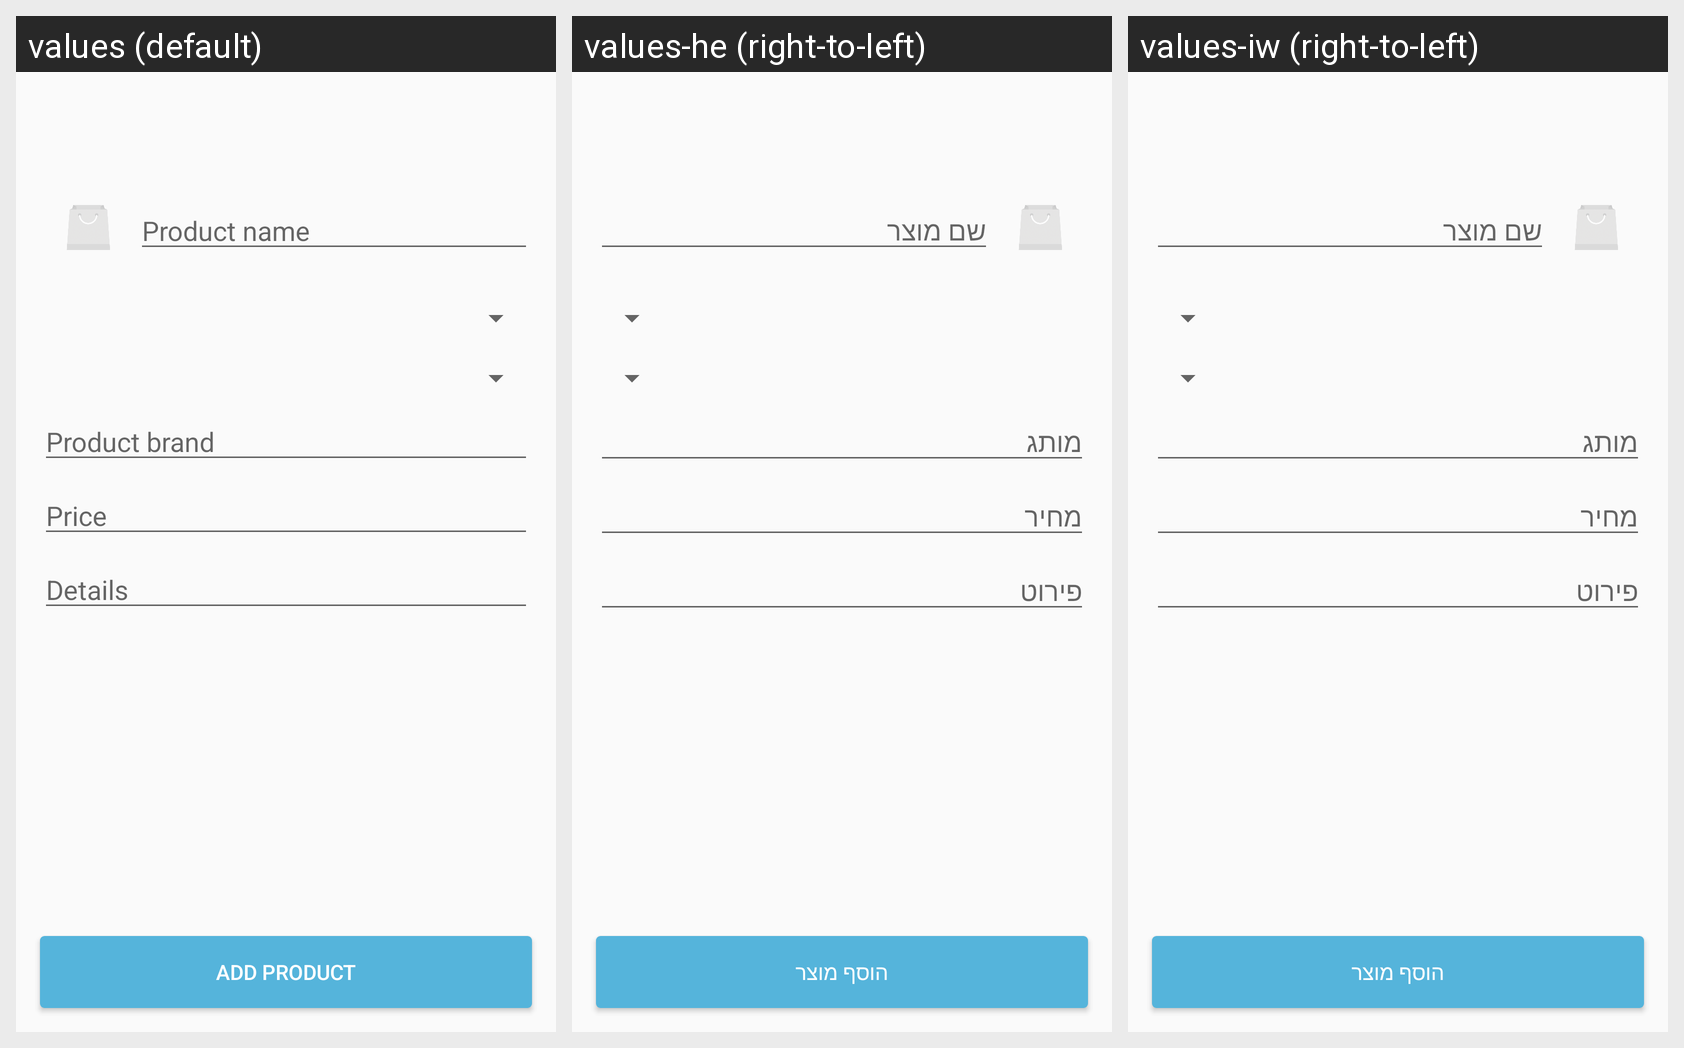

Strings drawn on this Android screen and how each of the app's shown locales translates them:
Android screen res/layout/content_add_product.xml rendered under 3 locales, left to right: values (default), values-he (right-to-left), values-iw (right-to-left). Device: Nexus 5 (rendered at 1080×1920; each locale shown at half size, 540×960, under a caption strip naming it); theme AppTheme.
Strings drawn on this screen, with the default value and each locale's value (text and hints the layout hard-codes, and strings that could not be matched under every locale, appear in the picture but are not listed):

product_name
  values: Product name
  values-he: שם מוצר
  values-iw: שם מוצר

product_brand
  values: Product brand
  values-he: מותג
  values-iw: מותג

price
  values: Price
  values-he: מחיר
  values-iw: מחיר

details
  values: Details
  values-he: פירוט
  values-iw: פירוט

add_product
  values: Add product
  values-he: הוסף מוצר
  values-iw: הוסף מוצר
